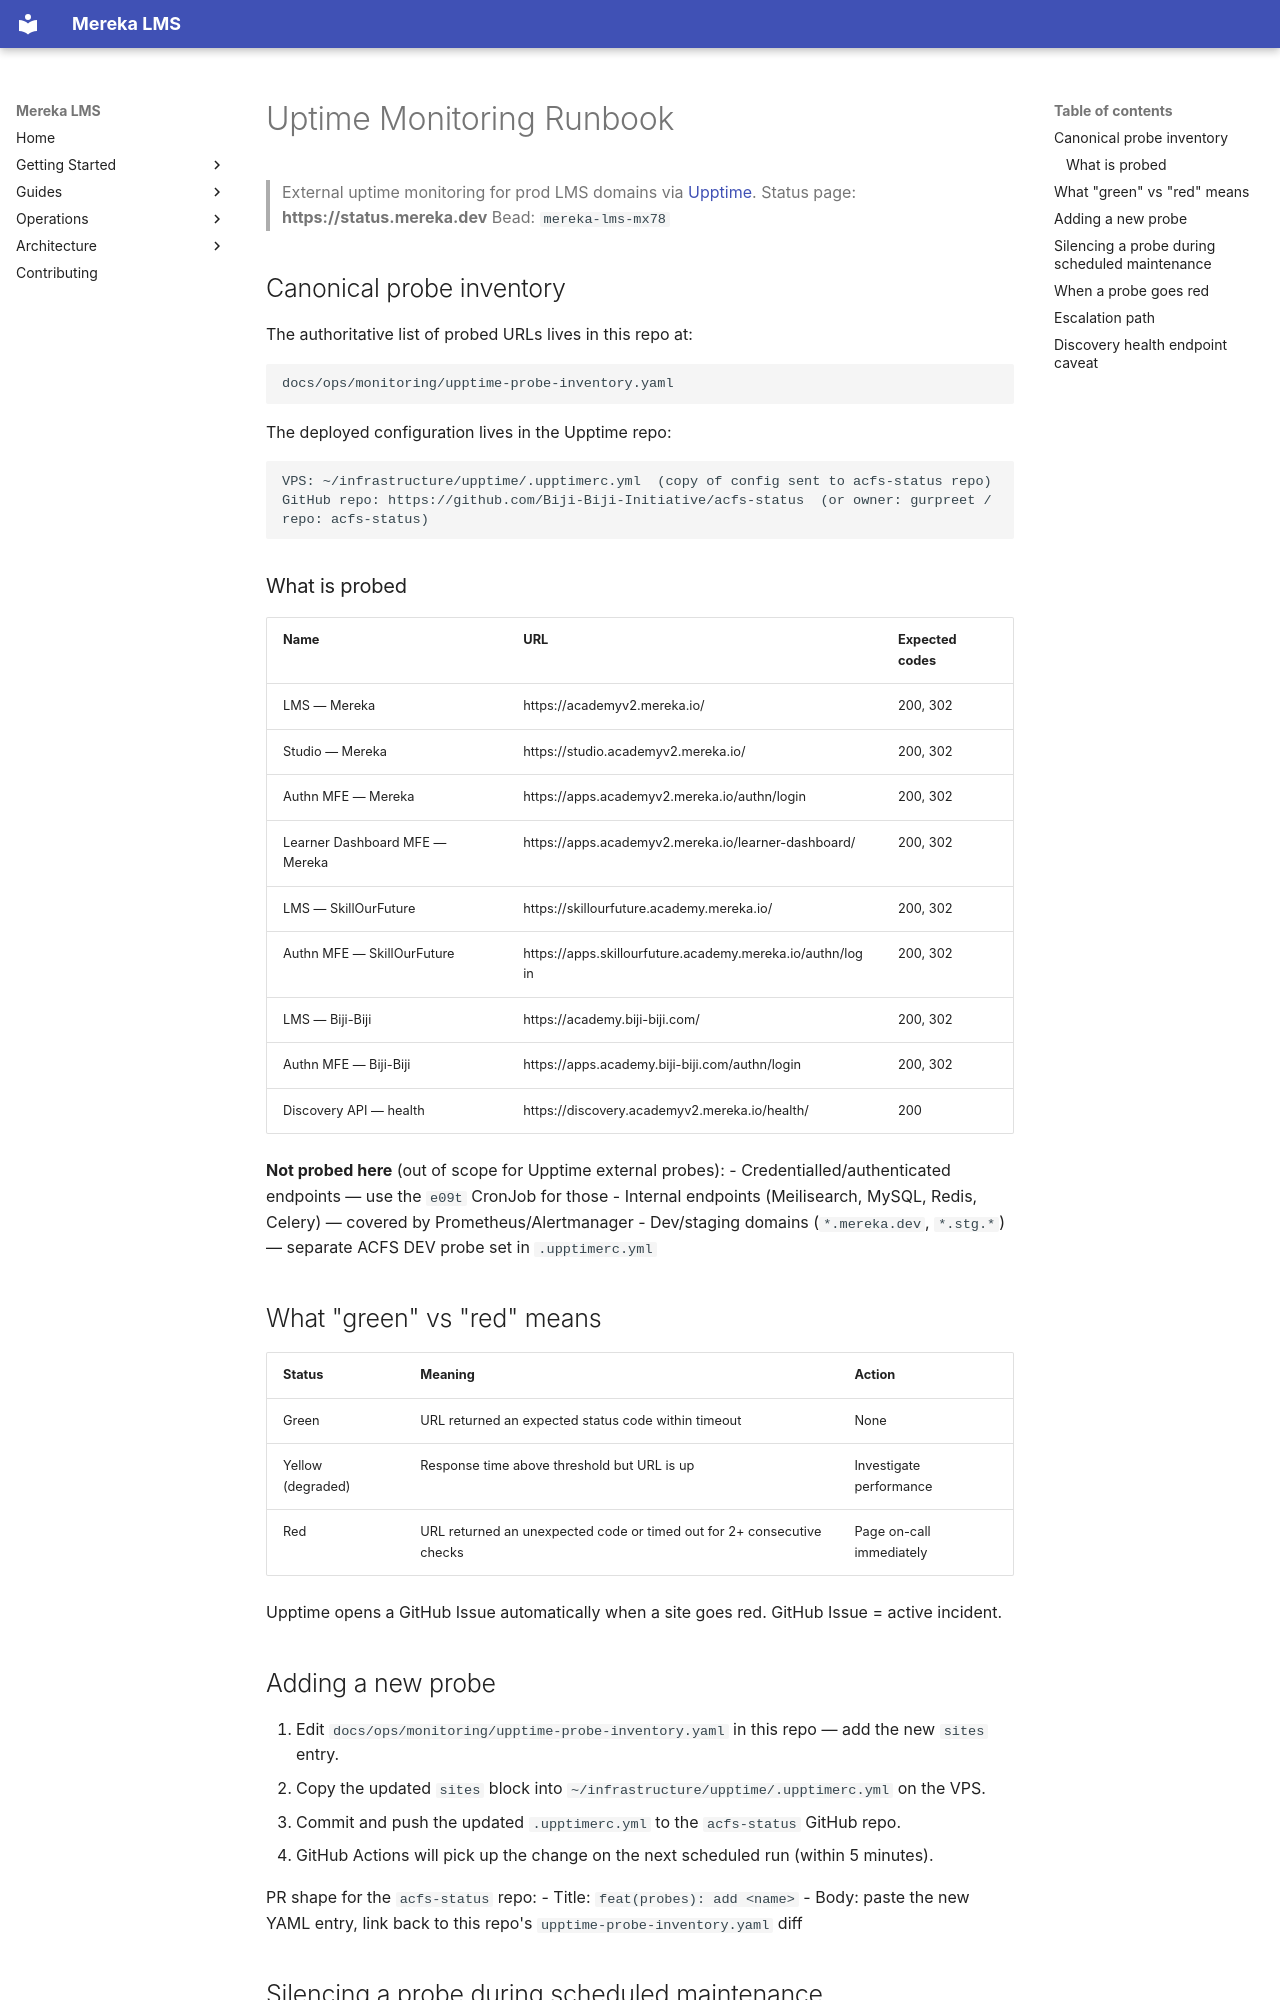

repository: lifeofgurpreet/mereka-lms-prototype · page: ops/runbooks/UPTIME_MONITORING/index.html · generator: mkdocs

# Uptime Monitoring Runbook

> External uptime monitoring for prod LMS domains via [Upptime](https://upptime.js.org).
> Status page: **https://status.mereka.dev**
> Bead: `mereka-lms-mx78`

## Canonical probe inventory

The authoritative list of probed URLs lives in this repo at:

```
docs/ops/monitoring/upptime-probe-inventory.yaml
```

The deployed configuration lives in the Upptime repo:

```
VPS: ~/infrastructure/upptime/.upptimerc.yml  (copy of config sent to acfs-status repo)
GitHub repo: https://github.com/Biji-Biji-Initiative/acfs-status  (or owner: gurpreet / repo: acfs-status)
```

### What is probed

| Name | URL | Expected codes |
|------|-----|----------------|
| LMS — Mereka | https://academyv2.mereka.io/ | 200, 302 |
| Studio — Mereka | https://studio.academyv2.mereka.io/ | 200, 302 |
| Authn MFE — Mereka | https://apps.academyv2.mereka.io/authn/login | 200, 302 |
| Learner Dashboard MFE — Mereka | https://apps.academyv2.mereka.io/learner-dashboard/ | 200, 302 |
| LMS — SkillOurFuture | https://skillourfuture.academy.mereka.io/ | 200, 302 |
| Authn MFE — SkillOurFuture | https://apps.skillourfuture.academy.mereka.io/authn/login | 200, 302 |
| LMS — Biji-Biji | https://academy.biji-biji.com/ | 200, 302 |
| Authn MFE — Biji-Biji | https://apps.academy.biji-biji.com/authn/login | 200, 302 |
| Discovery API — health | https://discovery.academyv2.mereka.io/health/ | 200 |

**Not probed here** (out of scope for Upptime external probes):
- Credentialled/authenticated endpoints — use the `e09t` CronJob for those
- Internal endpoints (Meilisearch, MySQL, Redis, Celery) — covered by Prometheus/Alertmanager
- Dev/staging domains (`*.mereka.dev`, `*.stg.*`) — separate ACFS DEV probe set in `.upptimerc.yml`

## What "green" vs "red" means

| Status | Meaning | Action |
|--------|---------|--------|
| Green | URL returned an expected status code within timeout | None |
| Yellow (degraded) | Response time above threshold but URL is up | Investigate performance |
| Red | URL returned an unexpected code or timed out for 2+ consecutive checks | Page on-call immediately |

Upptime opens a GitHub Issue automatically when a site goes red. GitHub Issue = active incident.

## Adding a new probe

1. Edit `docs/ops/monitoring/upptime-probe-inventory.yaml` in this repo — add the new `sites` entry.
2. Copy the updated `sites` block into `~/infrastructure/upptime/.upptimerc.yml` on the VPS.
3. Commit and push the updated `.upptimerc.yml` to the `acfs-status` GitHub repo.
4. GitHub Actions will pick up the change on the next scheduled run (within 5 minutes).

PR shape for the `acfs-status` repo:
- Title: `feat(probes): add <name>`
- Body: paste the new YAML entry, link back to this repo's `upptime-probe-inventory.yaml` diff
